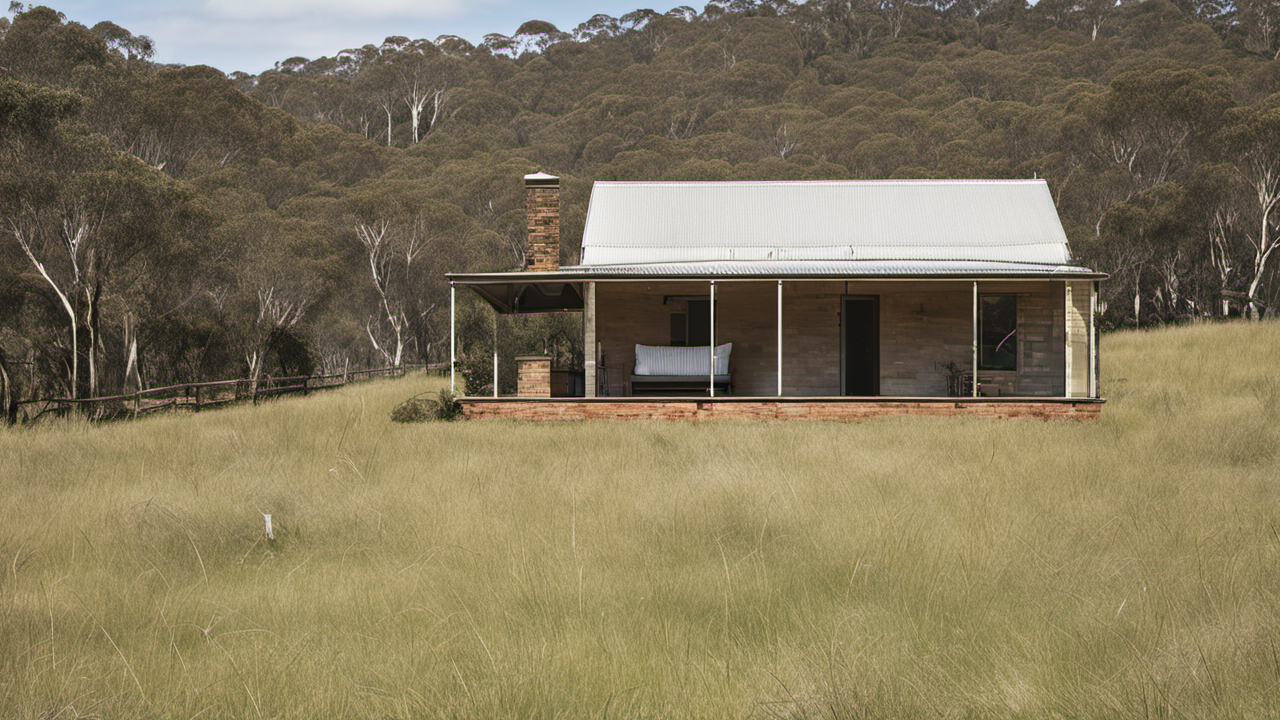
Generation parameters embedded in this image by AUTOMATIC1111 Stable Diffusion web UI or a fork of it (Forge, ...) (PNG 'parameters' text chunk):
A photo of Australian farmhouse, in the bush, award winning
Steps: 20, Sampler: DPM++ 2M Karras, CFG scale: 7, Seed: 2652710582, Size: 1280x720, Model hash: 31e35c80fc, Model: sd_xl_base_1.0, Refiner: sd_xl_refiner_1.0 [7440042bbd], Refiner switch at: 0.8, Version: v1.6.0